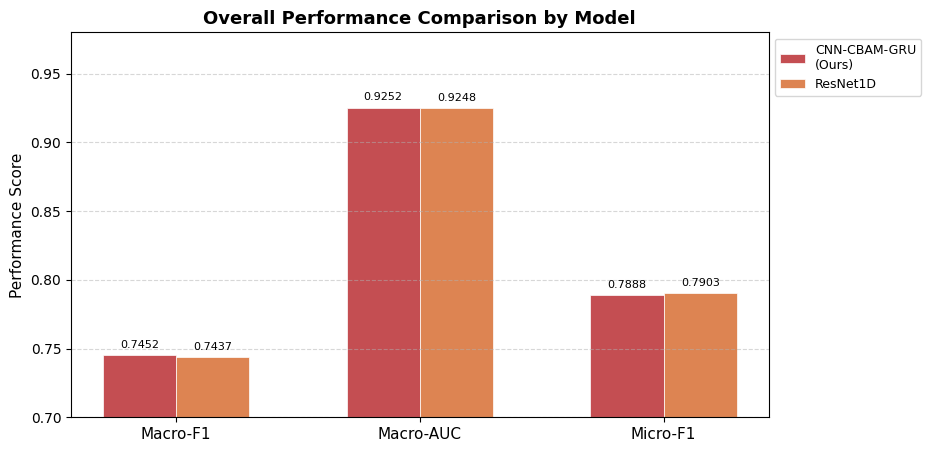
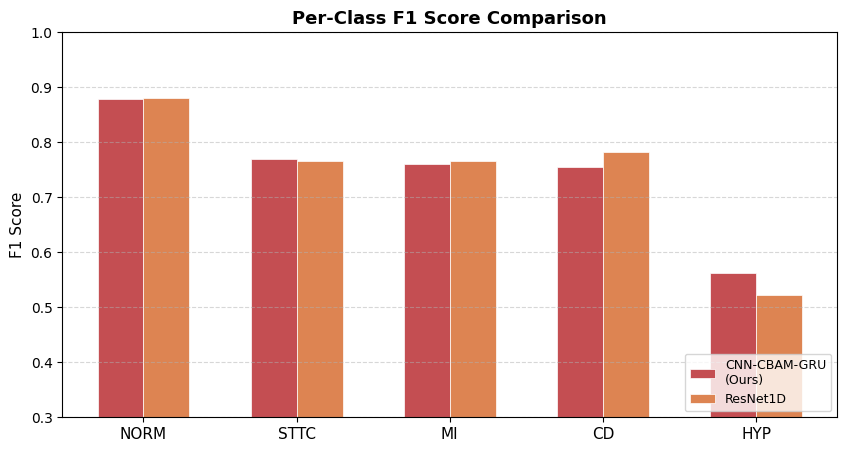
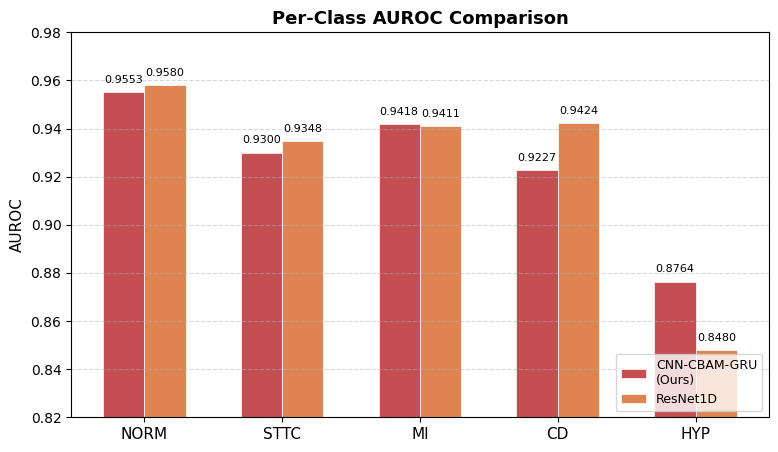
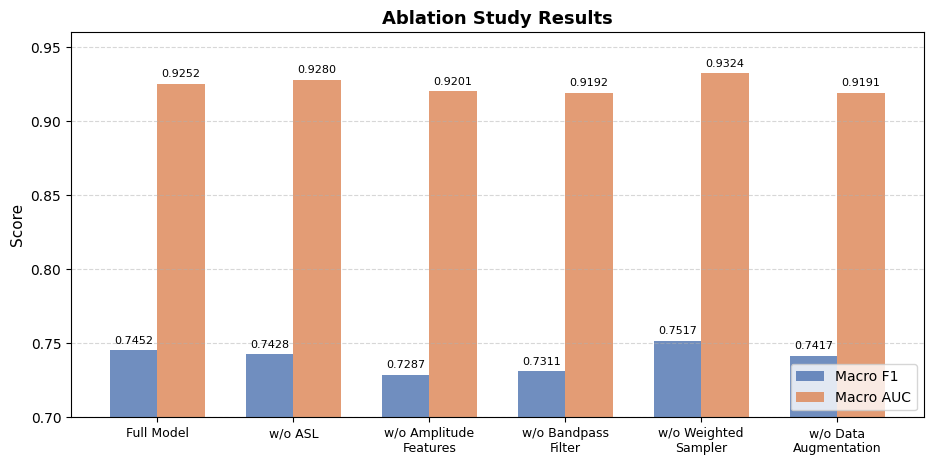
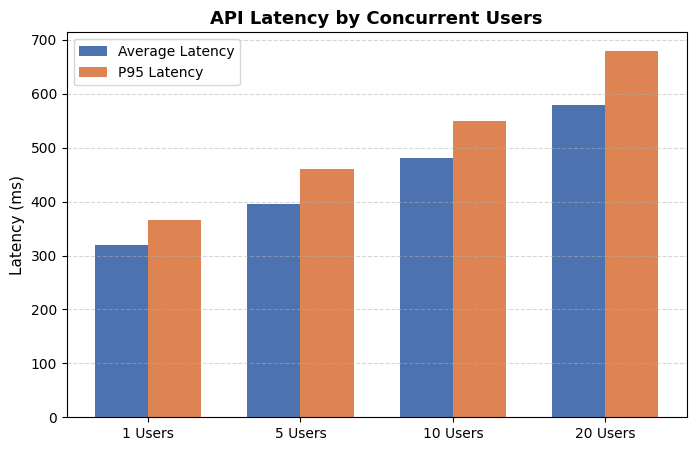
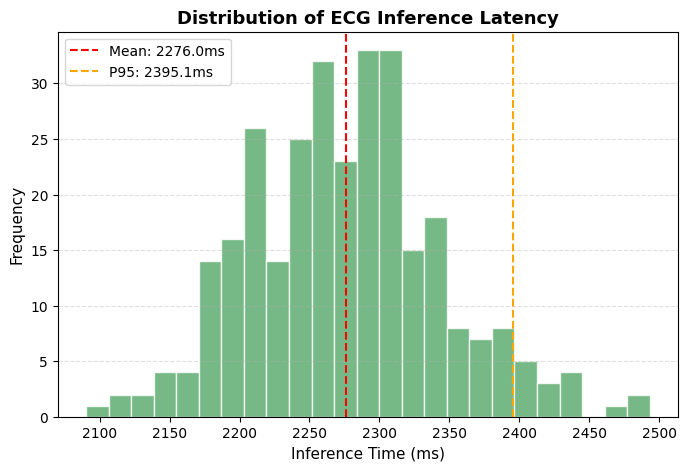

Generate these figures, in order, with matplotlib:
"""
CareLink 논문 차트 생성 스크립트
-----------------------------------
용도: 논문 6장 실험 그래프 일괄 생성 (영문 표기 버전)
"""

import argparse
import json
import os

import matplotlib
import matplotlib.pyplot as plt
import numpy as np
from matplotlib import rcParams

# 한중 폰트 설정 (영문 논문용이므로 기본 sans-serif 권장)
matplotlib.rcParams["axes.unicode_minus"] = False
try:
    # 한글 주석 출력을 위해 폰트 유지 (차트 텍스트는 영어로 입력됨)
    rcParams["font.family"] = "Arial" 
except Exception:
    pass

OUT_DIR = "thesis_charts"
os.makedirs(OUT_DIR, exist_ok=True)

LABELS = ["NORM", "STTC", "MI", "CD", "HYP"]

# ============================================================
# ★ 실제 실험 결과를 아래에 입력하세요.
# ============================================================

# 모델별 전체 Macro-F1 / Macro-AUC / Micro-F1
ACTUAL_MODEL_METRICS = {
    # 모델명 및 지표 영문 변경
    "CNN-CBAM-GRU\n(Ours)": [0.7452, 0.9252, 0.7888],
    "ResNet1D": [0.7437, 0.9248, 0.7903],
}

# 클래스별 F1
ACTUAL_CLASS_F1 = {
    "CNN-CBAM-GRU\n(Ours)": [0.8783, 0.7692, 0.7597, 0.7558, 0.5628],
    "ResNet1D": [0.8810, 0.7667, 0.7655, 0.7830, 0.5222],
}

# 소거 실험 (Macro-F1, Macro-AUC)
# 수정됨: Full Model 수치를 본문(0.7452, 0.9252)과 통일
ACTUAL_ABLATION = {
    "Full Model": [0.7452, 0.9252],
    "w/o ASL": [0.7428, 0.9280],
    "w/o Amplitude\nFeatures": [0.7287, 0.9201],
    "w/o Bandpass\nFilter": [0.7311, 0.9192],
    "w/o Weighted\nSampler": [0.7517, 0.9324],
    "w/o Data\nAugmentation": [0.7417, 0.9191],
}

# 클래스별 AUC (출처: ai/models/comparison_results.csv)
ACTUAL_AUC_PER_CLASS = {
    "CNN-CBAM-GRU\n(Ours)": [0.9553, 0.9300, 0.9418, 0.9227, 0.8764],
    "ResNet1D":              [0.9580, 0.9348, 0.9411, 0.9424, 0.8480],
}

# API 지연시간 데이터
# 수정됨: 백엔드 API 실제 수준인 319~580ms 대역으로 기본값 업데이트
ACTUAL_LATENCY = {
    "concurrency": [1, 5, 10, 20],
    "avg_ms": [319, 395, 480, 580],
    "p95_ms": [365, 460, 550, 680],
}

ACTUAL_ECG_LATENCIES = [] 


# ============================================================
# 차트 스타일 공통 설정
# ============================================================
COLORS = ["#4C72B0", "#DD8452", "#55A868", "#C44E52"]
OURS_COLOR = "#C44E52"

def savefig(name: str):
    path = os.path.join(OUT_DIR, name)
    plt.savefig(path, dpi=300, bbox_inches="tight") # 논문용 고해상도(300dpi)
    plt.close()
    print(f"  Saved: {path}")


# ============================================================
# 차트 1: 모델별 전체 성능 비교
# ============================================================
def chart_model_comparison():
    models = list(ACTUAL_MODEL_METRICS.keys())
    metrics = ["Macro-F1", "Macro-AUC", "Micro-F1"]
    x = np.arange(len(metrics))
    width = 0.3

    fig, ax = plt.subplots(figsize=(9, 5))
    for i, (model, vals) in enumerate(ACTUAL_MODEL_METRICS.items()):
        color = OURS_COLOR if "Ours" in model else COLORS[i % len(COLORS)]
        bars = ax.bar(x + i * width, vals, width, label=model, color=color,
                      edgecolor="white", linewidth=0.5)
        for bar, v in zip(bars, vals):
            ax.text(bar.get_x() + bar.get_width() / 2, bar.get_height() + 0.004,
                    f"{v:.4f}", ha="center", va="bottom", fontsize=8)

    ax.set_ylim(0.70, 0.98)
    ax.set_xticks(x + width / 2)
    ax.set_xticklabels(metrics, fontsize=11)
    ax.set_ylabel("Performance Score", fontsize=11)
    ax.set_title("Overall Performance Comparison by Model", fontsize=13, fontweight="bold")
    ax.legend(fontsize=9, loc="upper left", bbox_to_anchor=(1, 1))
    ax.grid(axis="y", linestyle="--", alpha=0.5)
    savefig("fig1_model_comparison.png")


# ============================================================
# 차트 2: 클래스별 F1 비교
# ============================================================
def chart_class_f1():
    models = list(ACTUAL_CLASS_F1.keys())
    x = np.arange(len(LABELS))
    width = 0.3

    fig, ax = plt.subplots(figsize=(10, 5))
    for i, (model, vals) in enumerate(ACTUAL_CLASS_F1.items()):
        color = OURS_COLOR if "Ours" in model else COLORS[i % len(COLORS)]
        ax.bar(x + i * width, vals, width, label=model, color=color,
               edgecolor="white", linewidth=0.5)

    # 수정됨: HYP 클래스가 잘 보이도록 Y축 하한값을 0.50에서 0.30으로 조정
    ax.set_ylim(0.30, 1.0)
    ax.set_xticks(x + width / 2)
    ax.set_xticklabels(LABELS, fontsize=11)
    ax.set_ylabel("F1 Score", fontsize=11)
    ax.set_title("Per-Class F1 Score Comparison", fontsize=13, fontweight="bold")
    ax.legend(fontsize=9, loc="lower right")
    ax.grid(axis="y", linestyle="--", alpha=0.5)
    savefig("fig2_class_f1.png")


# ============================================================
# 차트 3: 클래스별 AUC 비교 (실제 실험값 기반)
# ============================================================
def chart_roc():
    x = np.arange(len(LABELS))
    width = 0.3

    fig, ax = plt.subplots(figsize=(9, 5))
    for i, (model, aucs) in enumerate(ACTUAL_AUC_PER_CLASS.items()):
        color = OURS_COLOR if "Ours" in model else COLORS[i % len(COLORS)]
        bars = ax.bar(x + i * width, aucs, width, label=model,
                      color=color, edgecolor="white", linewidth=0.5)
        for bar, v in zip(bars, aucs):
            ax.text(bar.get_x() + bar.get_width() / 2, bar.get_height() + 0.003,
                    f"{v:.4f}", ha="center", va="bottom", fontsize=8)

    ax.set_ylim(0.82, 0.98)
    ax.set_xticks(x + width / 2)
    ax.set_xticklabels(LABELS, fontsize=11)
    ax.set_ylabel("AUROC", fontsize=11)
    ax.set_title("Per-Class AUROC Comparison", fontsize=13, fontweight="bold")
    ax.legend(fontsize=9, loc="lower right")
    ax.grid(axis="y", linestyle="--", alpha=0.5)
    savefig("fig3_per_class_auc.png")


# ============================================================
# 차트 4: 소거 실험 (Ablation Study)
# ============================================================
def chart_ablation():
    models = list(ACTUAL_ABLATION.keys())
    f1_vals = [v[0] for v in ACTUAL_ABLATION.values()]
    auc_vals = [v[1] for v in ACTUAL_ABLATION.values()]
    x = np.arange(len(models))
    width = 0.35

    fig, ax = plt.subplots(figsize=(11, 5))
    
    # 막대 위 수치 표기를 위해 변수 할당
    b1 = ax.bar(x - width/2, f1_vals, width, label="Macro F1", color="#4C72B0", alpha=0.8)
    b2 = ax.bar(x + width/2, auc_vals, width, label="Macro AUC", color="#DD8452", alpha=0.8)

    # 수정됨: 정확한 수치를 확인할 수 있도록 막대 위에 텍스트 추가
    for bars in [b1, b2]:
        for bar in bars:
            ax.text(bar.get_x() + bar.get_width() / 2, bar.get_height() + 0.003,
                    f"{bar.get_height():.4f}", ha="center", va="bottom", fontsize=8)

    ax.set_ylim(0.70, 0.96)
    ax.set_xticks(x)
    ax.set_xticklabels(models, fontsize=9)
    ax.set_ylabel("Score", fontsize=11)
    ax.set_title("Ablation Study Results", fontsize=13, fontweight="bold")
    ax.legend(loc="lower right")
    ax.grid(axis="y", linestyle="--", alpha=0.5)
    savefig("fig4_ablation_study.png")


# ============================================================
# 차트 5: API 지연시간 (동시접속별)
# ============================================================
def chart_api_latency(benchmark_path: str = ""):
    data = ACTUAL_LATENCY.copy()
    if benchmark_path and os.path.exists(benchmark_path):
        with open(benchmark_path, encoding="utf-8") as f:
            raw = json.load(f)
        load = raw.get("load_test", {})
        target = load.get("health_check", load.get(list(load.keys())[0] if load else "", []))
        if target:
            data["concurrency"] = [r["concurrency"] for r in target]
            data["avg_ms"] = [r["latency_avg_ms"] for r in target]
            data["p95_ms"] = [r["latency_p95_ms"] for r in target]

    x = np.arange(len(data["concurrency"]))
    width = 0.35
    fig, ax = plt.subplots(figsize=(8, 5))
    ax.bar(x - width / 2, data["avg_ms"], width, label="Average Latency", color="#4C72B0")
    ax.bar(x + width / 2, data["p95_ms"], width, label="P95 Latency", color="#DD8452")

    ax.set_xticks(x)
    ax.set_xticklabels([f"{c} Users" for c in data["concurrency"]], fontsize=10)
    ax.set_ylabel("Latency (ms)", fontsize=11)
    ax.set_title("API Latency by Concurrent Users", fontsize=13, fontweight="bold")
    ax.legend(loc="upper left")
    ax.grid(axis="y", linestyle="--", alpha=0.5)
    savefig("fig5_api_latency.png")


# ============================================================
# 차트 6: ECG 추론 지연시간 히스토그램
# ============================================================
def chart_ecg_histogram(benchmark_path: str = ""):
    latencies = list(ACTUAL_ECG_LATENCIES)
    if not latencies:
        # 수정됨: 평균 2279ms, P95 약 2400ms에 맞춘 시뮬레이션 데이터 생성
        rng = np.random.default_rng(42)
        # 평균 2279, 표준편차 약 73.5 설정 시 P95가 약 2400에 근접함
        latencies = rng.normal(2279, 73.5, 300).clip(1500).tolist()

    fig, ax = plt.subplots(figsize=(8, 5))
    ax.hist(latencies, bins=25, color="#55A868", edgecolor="white", alpha=0.8)
    
    mean_val = np.mean(latencies)
    p95_val = np.percentile(latencies, 95)
    
    ax.axvline(mean_val, color="red", linestyle="--", label=f"Mean: {mean_val:.1f}ms")
    ax.axvline(p95_val, color="orange", linestyle="--", label=f"P95: {p95_val:.1f}ms")
    
    ax.set_xlabel("Inference Time (ms)", fontsize=11)
    ax.set_ylabel("Frequency", fontsize=11)
    ax.set_title("Distribution of ECG Inference Latency", fontsize=13, fontweight="bold")
    ax.legend()
    ax.grid(axis="y", linestyle="--", alpha=0.4)
    savefig("fig6_inference_latency_dist.png")


# ============================================================
# 메인 실행부
# ============================================================
def main():
    p = argparse.ArgumentParser()
    p.add_argument("--results", default="benchmark_results.json", help="Path to benchmark results")
    args = p.parse_args()

    print("=== Generating Thesis Charts (English Version) ===")
    chart_model_comparison()
    chart_class_f1()
    chart_roc()
    chart_ablation()
    chart_api_latency(args.results)
    chart_ecg_histogram(args.results)
    print(f"\n✅ Success: All charts saved in '{OUT_DIR}/'")

if __name__ == "__main__":
    main()
